Photos from the image-classification dataset "Green-Coffee-Bean-Defects-Classification" in the GitHub repository youralfa/Green-Coffee-Bean-Defects-Classification. Its 17 classes are: broken or chipped or cut, dried cherry pod, floater, foreign matter, full black, full sour, fungus damaged, hull or husk, immature or unripe, parchment or pergamino, partial black, partial sour, severe insect damage, shell, slight insect damage, specialty, withered.

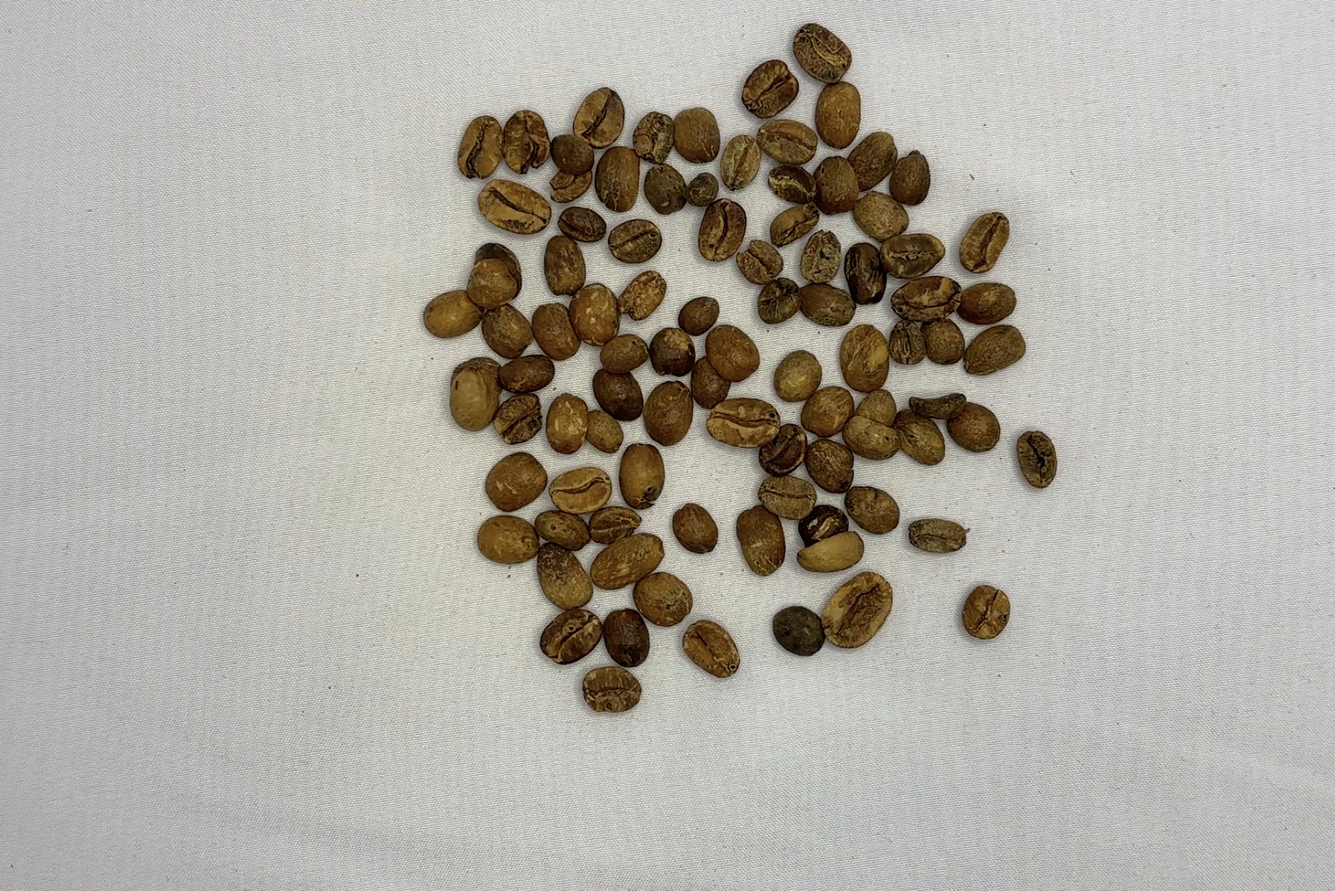
Label: full sour

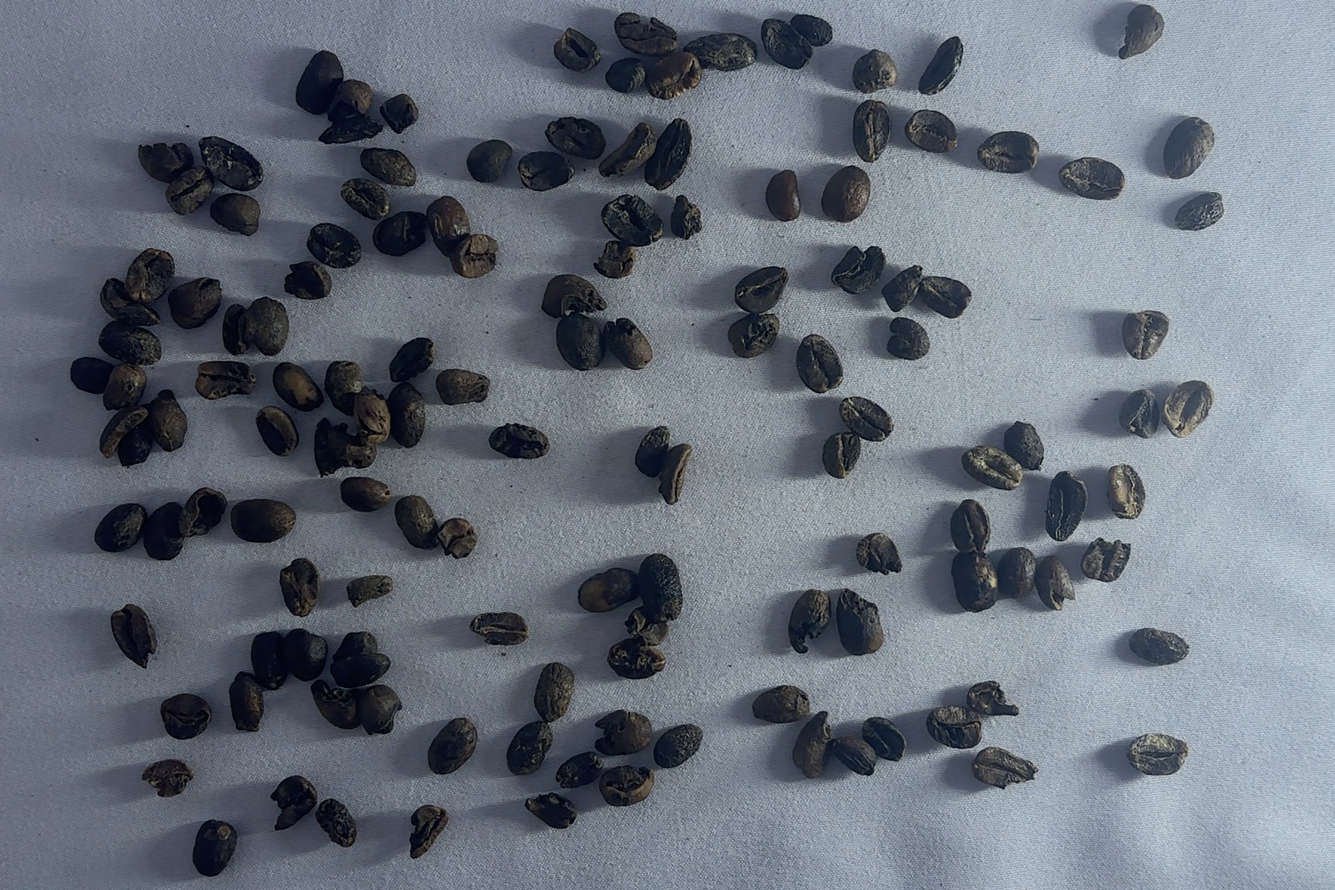
Label: full black

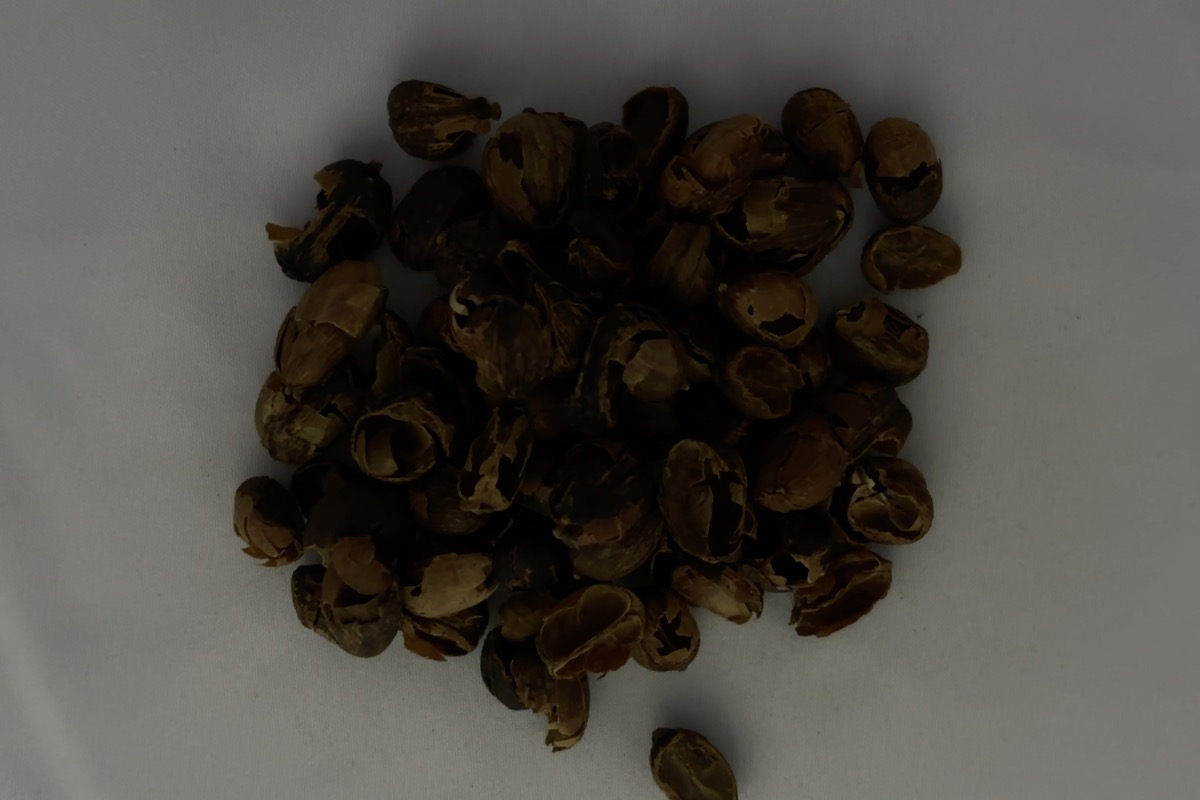
Label: hull or husk

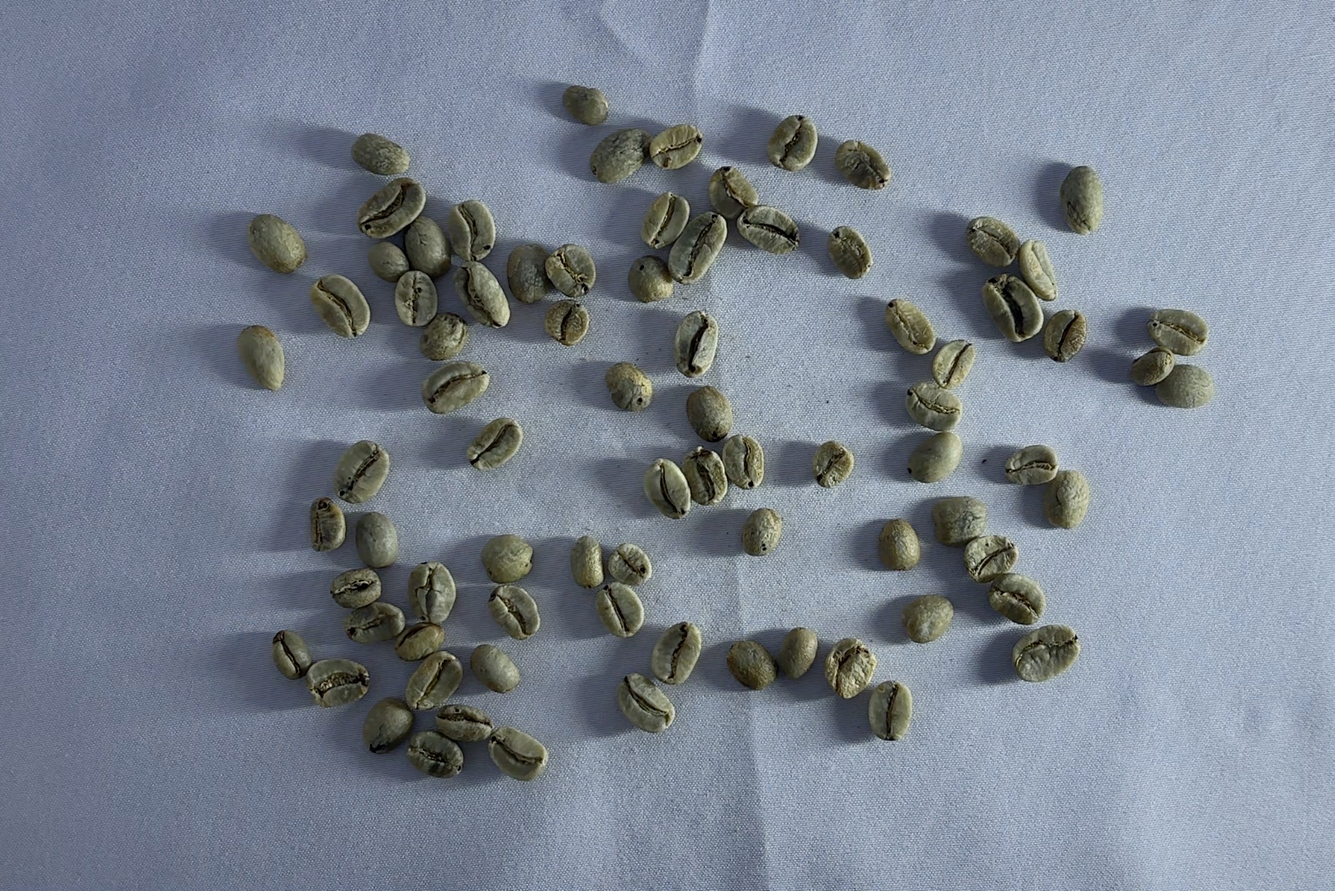
Label: slight insect damage

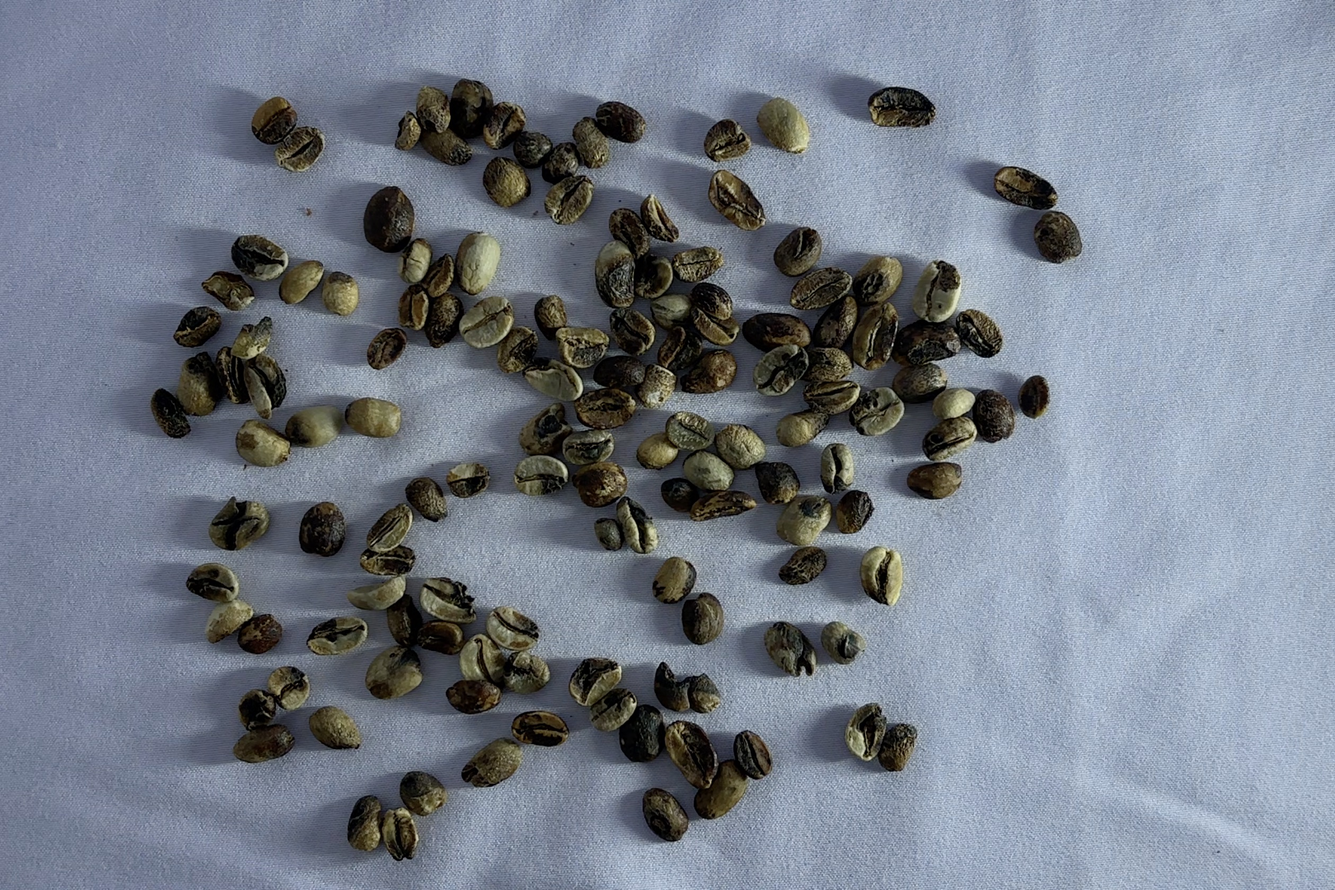
Label: partial black

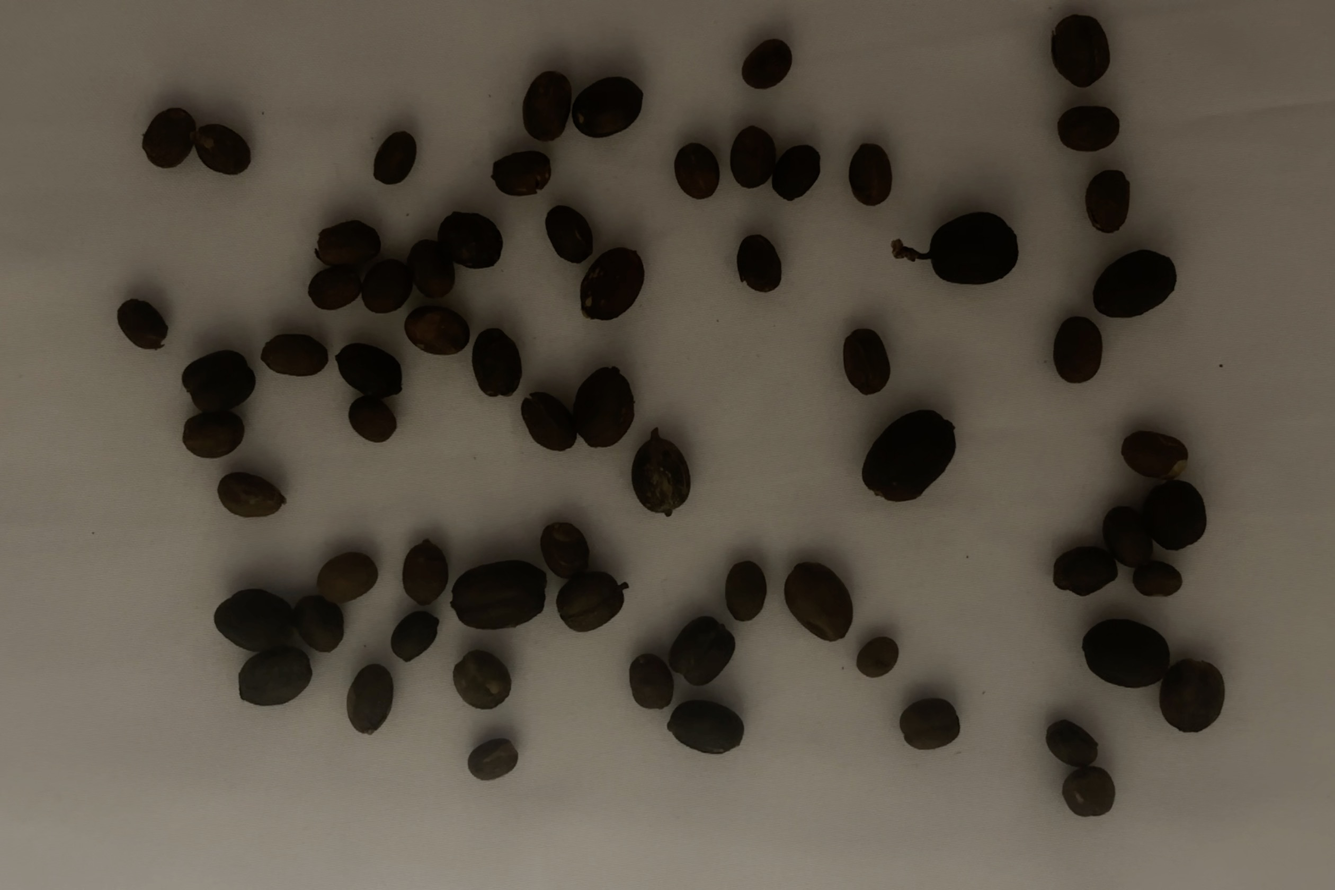
Label: dried cherry pod
